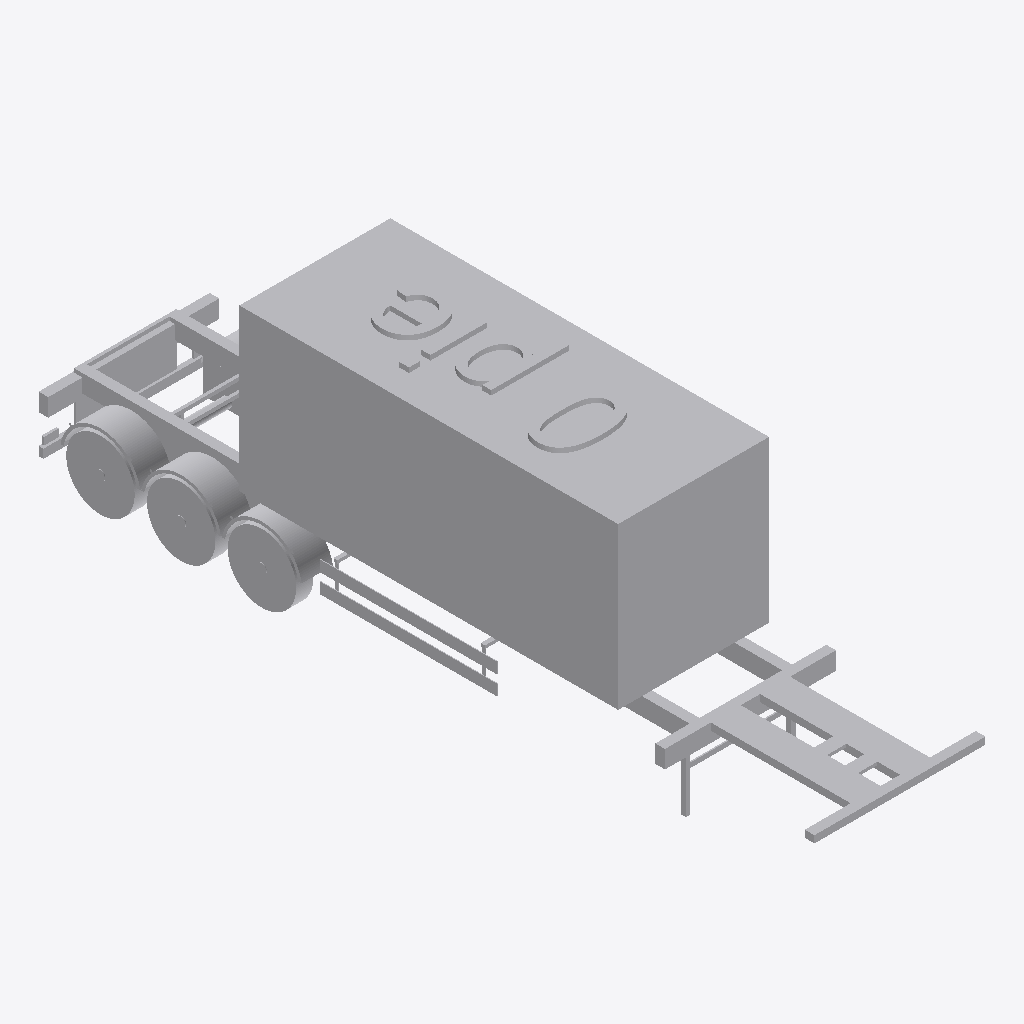
Isometric view of an IFC building model (IFC-SPF (STEP), schema IFC2X3, length unit metre), seen from the south-west, elements coloured by IFC class: 1 other element (light grey).
Extent 2.8 m × 12.5 m × 3.9 m (x, y, z). Elements (1): 1 IfcProxy.

HEADER;
FILE_DESCRIPTION(('IFC 2x3 Building Model'),'2;1');
FILE_NAME('C:\\Users\\Andres (Ingreen)\\AppData\\Local\\Packages\\48598BIMMars.313206BE35C6','',(''),(''),'','','');
FILE_SCHEMA(('IFC2X3'));
ENDSEC;
DATA;
#23167=IFCPROJECT('2C6pS$S7zBufsSIgOiN3j5',$,'Port De Barcelona','',$,$,$,(#10),#23168);
#23165=IFCSITE('12a_6y4ezEI9HWmoSAggUX',$,'Port De Barcelona',$,$,#3,$,$,.ELEMENT.,(-37,-45,0,0),(144,58,1,200000),0.0,'',$);
#1=IFCPROXY('3t7FLlqcf5_x1u_5CrVfpZ',$,'APBCN-LOG-TRA-Camion_PlataformaSemiremolquePortacontenedores_ContenedorDry_20_LOD3','',$,#2,#8,.PRODUCT.,$);
ENDSEC;
